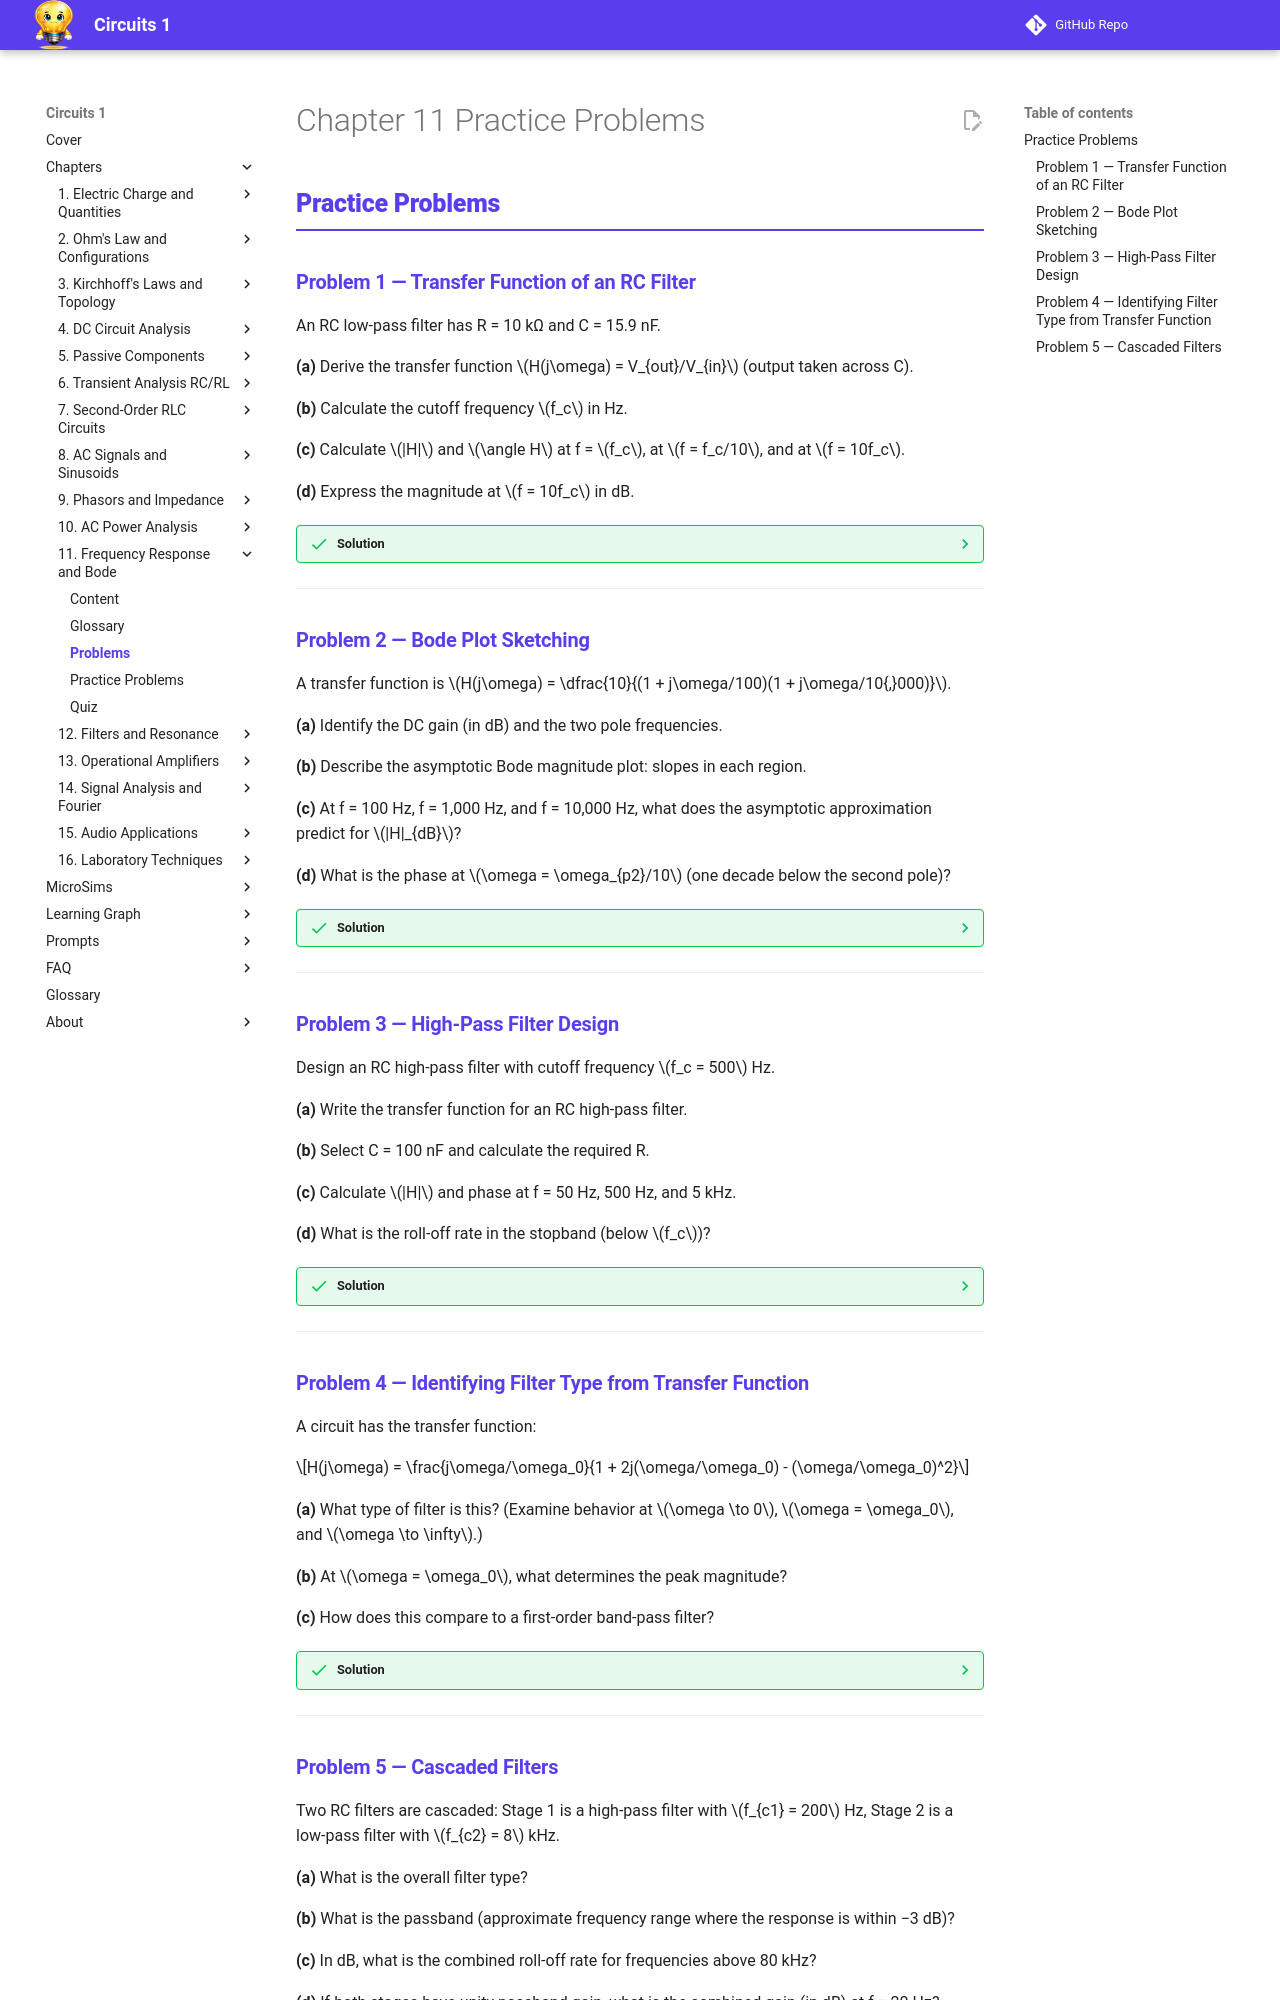

repository: dmccreary/circuits · page: chapters/11-frequency-response-bode/problems/index.html · generator: mkdocs

---
title: Chapter 11 Practice Problems — Frequency Response and Bode Plots
description: Practice problems with solutions for Chapter 11 covering transfer functions, Bode plots, and filter analysis
---

<div class="unit1-styled" markdown>

# Chapter 11 Practice Problems

## Practice Problems

### Problem 1 — Transfer Function of an RC Filter

An RC low-pass filter has R = 10 kΩ and C = 15.9 nF.

**(a)** Derive the transfer function \(H(j\omega) = V_{out}/V_{in}\) (output taken across C).

**(b)** Calculate the cutoff frequency \(f_c\) in Hz.

**(c)** Calculate \(|H|\) and \(\angle H\) at f = \(f_c\), at \(f = f_c/10\), and at \(f = 10f_c\).

**(d)** Express the magnitude at \(f = 10f_c\) in dB.

??? success "Solution"
    **(a)** Transfer function (voltage divider with \(Z_C = 1/(j\omega C)\)):

    \[H(j\omega) = \frac{Z_C}{R + Z_C} = \frac{1/(j\omega C)}{R + 1/(j\omega C)} = \frac{1}{1 + j\omega RC}\]

    **(b)** Cutoff frequency:

    \[f_c = \frac{1}{2\pi RC} = \frac{1}{2\pi \times 10{,}000 \times 15.9\times10^{-9}} = \frac{1}{2\pi \times 1.59\times10^{-4}} = \frac{1}{9.988\times10^{-4}} \approx 1{,}001\text{ Hz} \approx 1\text{ kHz}\]

    **(c)** At \(f = f_c\): \(\omega RC = 1\), so \(H = 1/(1+j) = 0.707\angle -45°\)

    At \(f = f_c/10\): \(\omega RC = 0.1\), \(H = 1/(1+j0.1)\), \(|H| = 1/\sqrt{1.01} = 0.995\), \(\angle H = -\arctan(0.1) = -5.7°\)

    At \(f = 10f_c\): \(\omega RC = 10\), \(H = 1/(1+j10)\), \(|H| = 1/\sqrt{101} = 0.0995\), \(\angle H = -\arctan(10) = -84.3°\)

    **(d)** At \(f = 10f_c\): \(|H|_{dB} = 20\log_{10}(0.0995) = 20 \times (-1.002) = -20.0\text{ dB}\). Asymptotic approximation predicts −20 dB/decade × 1 decade = −20 dB. ✓

---

### Problem 2 — Bode Plot Sketching

A transfer function is \(H(j\omega) = \dfrac{10}{(1 + j\omega/100)(1 + j\omega/10{,}000)}\).

**(a)** Identify the DC gain (in dB) and the two pole frequencies.

**(b)** Describe the asymptotic Bode magnitude plot: slopes in each region.

**(c)** At f = 100 Hz, f = 1,000 Hz, and f = 10,000 Hz, what does the asymptotic approximation predict for \(|H|_{dB}\)?

**(d)** What is the phase at \(\omega = \omega_{p2}/10\) (one decade below the second pole)?

??? success "Solution"
    **(a)** DC gain: at \(\omega = 0\), \(H(0) = 10\), so \(|H|_{dB} = 20\log_{10}(10) = 20\text{ dB}\). Pole frequencies: \(\omega_{p1} = 100\text{ rad/s}\) (\(f_{p1} = 15.9\text{ Hz}\)) and \(\omega_{p2} = 10{,}000\text{ rad/s}\) (\(f_{p2} = 1{,}592\text{ Hz}\)).

    **(b)** Asymptotic regions:
    - Below 15.9 Hz: flat at 20 dB
    - 15.9 Hz to 1,592 Hz: −20 dB/decade (one active pole)
    - Above 1,592 Hz: −40 dB/decade (both poles active)

    **(c)** Asymptotic approximation:
    - At f = 100 Hz (1 decade above \(f_{p1}\)): \(20 - 20 = 0\text{ dB}\)
    - At f = 1,000 Hz: \(0 - 20\log(1000/15.9) \approx 0 - 20\times1.8 = -36\text{ dB}\)... More precisely, at \(f_{p2} = 1592\text{ Hz}\): \(20 - 20\log(1592/15.9) = 20 - 40 = -20\text{ dB}\)
    - At f = 10,000 Hz (1 decade above \(f_{p2}\)): \(-20 - 20 = -40\text{ dB}\)

    **(d)** Phase contribution at \(\omega = \omega_{p2}/10\): each pole contributes approximately −5.7° at one decade below its corner frequency. Total phase ≈ −90° (from first pole, fully past its 45° midpoint by now) − 5.7° (from second pole) ≈ −95.7°.

---

### Problem 3 — High-Pass Filter Design

Design an RC high-pass filter with cutoff frequency \(f_c = 500\) Hz.

**(a)** Write the transfer function for an RC high-pass filter.

**(b)** Select C = 100 nF and calculate the required R.

**(c)** Calculate \(|H|\) and phase at f = 50 Hz, 500 Hz, and 5 kHz.

**(d)** What is the roll-off rate in the stopband (below \(f_c\))?

??? success "Solution"
    **(a)** Transfer function (output across R, capacitor in series):

    \[H(j\omega) = \frac{R}{R + 1/(j\omega C)} = \frac{j\omega RC}{1 + j\omega RC}\]

    **(b)** Required R:

    \[R = \frac{1}{2\pi f_c C} = \frac{1}{2\pi \times 500 \times 100\times10^{-9}} = \frac{1}{314.2\times10^{-6}} = 3{,}183\ \Omega \approx 3.2\text{ kΩ}\]

    Use nearest standard value: 3.3 kΩ (gives \(f_c = 1/(2\pi \times 3300 \times 100\times10^{-9}) = 482\text{ Hz}\)).

    **(c)** At each frequency (using \(f_c = 500\text{ Hz}\) for simplicity):

    - f = 50 Hz (0.1\(f_c\)): \(\omega RC = 0.1\), \(|H| = 0.1/\sqrt{1.01} = 0.0995\), \(\angle H = 90° - \arctan(0.1) = 84.3°\)
    - f = 500 Hz (\(f_c\)): \(|H| = 1/\sqrt{2} = 0.707\), \(\angle H = +45°\)
    - f = 5 kHz (10\(f_c\)): \(\omega RC = 10\), \(|H| = 10/\sqrt{101} = 0.995\), \(\angle H = 5.7°\)

    **(d)** In the stopband below \(f_c\), the high-pass filter rolls off at **+20 dB/decade** going toward higher frequencies, or equivalently **−20 dB/decade** going toward lower frequencies. First-order filter, one pole.

---

### Problem 4 — Identifying Filter Type from Transfer Function

A circuit has the transfer function:

\[H(j\omega) = \frac{j\omega/\omega_0}{1 + 2j(\omega/\omega_0) - (\omega/\omega_0)^2}\]

**(a)** What type of filter is this? (Examine behavior at \(\omega \to 0\), \(\omega = \omega_0\), and \(\omega \to \infty\).)

**(b)** At \(\omega = \omega_0\), what determines the peak magnitude?

**(c)** How does this compare to a first-order band-pass filter?

??? success "Solution"
    **(a)** Evaluate at extremes:

    - \(\omega \to 0\): numerator \(\to 0\), denominator \(\to 1\): \(H \to 0\) (attenuated)
    - \(\omega = \omega_0\): numerator = \(j\), denominator = \(1 + 2j - 1 = 2j\): \(H = j/(2j) = 1/2\) (peak)
    - \(\omega \to \infty\): numerator grows as \(\omega\), denominator grows as \(\omega^2\): \(H \to 0\) (attenuated)

    This is a **second-order band-pass filter** centered at \(\omega_0\).

    **(b)** At \(\omega = \omega_0\) the denominator reduces to \(2j\zeta\) (where \(\zeta\) is the damping ratio). Peak magnitude = \(1/(2\zeta) = Q\). Higher Q gives higher peak gain and narrower bandwidth.

    **(c)** A first-order band-pass filter cannot achieve the sharp roll-off of this second-order design. The second-order filter rolls off at −20 dB/decade on each side of the passband versus −20 dB/decade for the first-order RC band-pass.

---
